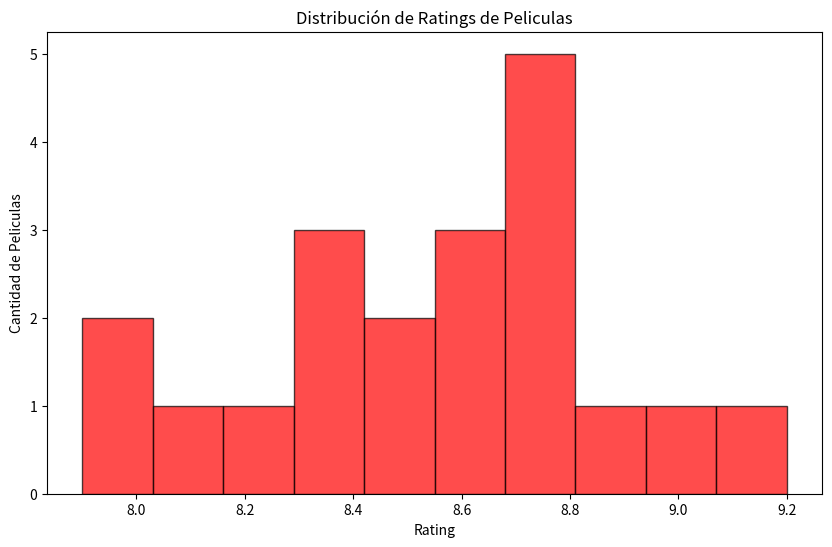

The matplotlib source for this figure:
import pandas as pd
import matplotlib.pyplot as plt
Peliculas = {
    '1':{
        'Nombre':'El Padrino',
        'Año':1972,
        'rating':9.2,
        'Duracion':175,
    },
    '   2': {
        'Nombre': 'El Caballero de la Noche',
        'Año': 2008,
        'rating': 9.0,
        'Duracion': 152,
    },
    '3': {
        'Nombre': 'Pulp Fiction',
        'Año': 1994,
        'rating': 8.9,
        'Duracion': 154,
    },
    '4': {
        'Nombre': 'Forrest Gump',
        'Año': 1994,
        'rating': 8.8,
        'Duracion': 142,
    },
    '5': {
        'Nombre': 'Inception',
        'Año': 2010,
        'rating': 8.8,
        'Duracion': 148,
    },
    '6': {
        'Nombre': 'Matrix',
        'Año': 1999,
        'rating': 8.7,
        'Duracion': 136,
    },
    '7': {
        'Nombre': 'Parasite',
        'Año': 2019,
        'rating': 8.6,
        'Duracion': 132,
    },
    '8': {
        'Nombre': 'Interstellar',
        'Año': 2014,
        'rating': 8.6,
        'Duracion': 169,
    },
    '9': {
        'Nombre': 'El Señor de los Anillos: La Comunidad del Anillo',
        'Año': 2001,
        'rating': 8.8,
        'Duracion': 178,
    },
    '10': {
        'Nombre': 'Titanic',
        'Año': 1997,
        'rating': 7.9,
        'Duracion': 195,
    },
    '11': {
        'Nombre': 'Gladiator',
        'Año': 2000,
        'rating': 8.5,
        'Duracion': 155,
    },
    '12': {
        'Nombre': 'El Silencio de los Inocentes',
        'Año': 1991,
        'rating': 8.6,
        'Duracion': 118,
    },
    '13': {
        'Nombre': 'Fight Club',
        'Año': 1999,
        'rating': 8.8,
        'Duracion': 139,
    },
    '14': {
        'Nombre': 'La La Land',
        'Año': 2016,
        'rating': 8.0,
        'Duracion': 128,
    },
    '15': {
        'Nombre': 'Avengers: Endgame',
        'Año': 2019,
        'rating': 8.4,
        'Duracion': 181,
    },
    '16': {
        'Nombre': 'El Laberinto del Fauno',
        'Año': 2006,
        'rating': 8.2,
        'Duracion': 118,
    },
    '17': {
        'Nombre': 'Whiplash',
        'Año': 2014,
        'rating': 8.5,
        'Duracion': 106,
    },
    '18': {
        'Nombre': 'Toy Story',
        'Año': 1995,
        'rating': 8.3,
        'Duracion': 81,
    },
    '19': {
        'Nombre': 'Coco',
        'Año': 2017,
        'rating': 8.4,
        'Duracion': 105,
    },
    '20': {
        'Nombre': 'El Gran Hotel Budapest',
        'Año': 2014,
        'rating': 8.1,
        'Duracion': 99,
    },
}

def CrearDataFrame(peliculas):
    df = pd.DataFrame.from_dict(peliculas, orient='index')
    print("El Dataframe se ha creado correctamente.")
    return df

def MostrarDataFrame(df):
    print(df)
def MostarPeliculasMejorValoradas(df):
   df.sort_values(  by='rating', ascending=False, inplace=True)
   print("Las peliculas mejor valoradas son:")
   print(df[['Nombre', 'rating']].head(10))
   df.reset_index(drop=True, inplace=True) 
def CrearGrafico(df):
    plt.figure(figsize=(10, 6))
    plt.hist(df['rating'], bins=10, color='red', alpha=0.7, edgecolor='black')
    plt.title('Distribución de Ratings de Peliculas')
    plt.xlabel('Rating')
    plt.ylabel('Cantidad de Peliculas')
    plt.show()
PeliculasDataframe = CrearDataFrame(Peliculas)
MostrarDataFrame(PeliculasDataframe);
MostarPeliculasMejorValoradas(PeliculasDataframe)    
CrearGrafico(PeliculasDataframe)